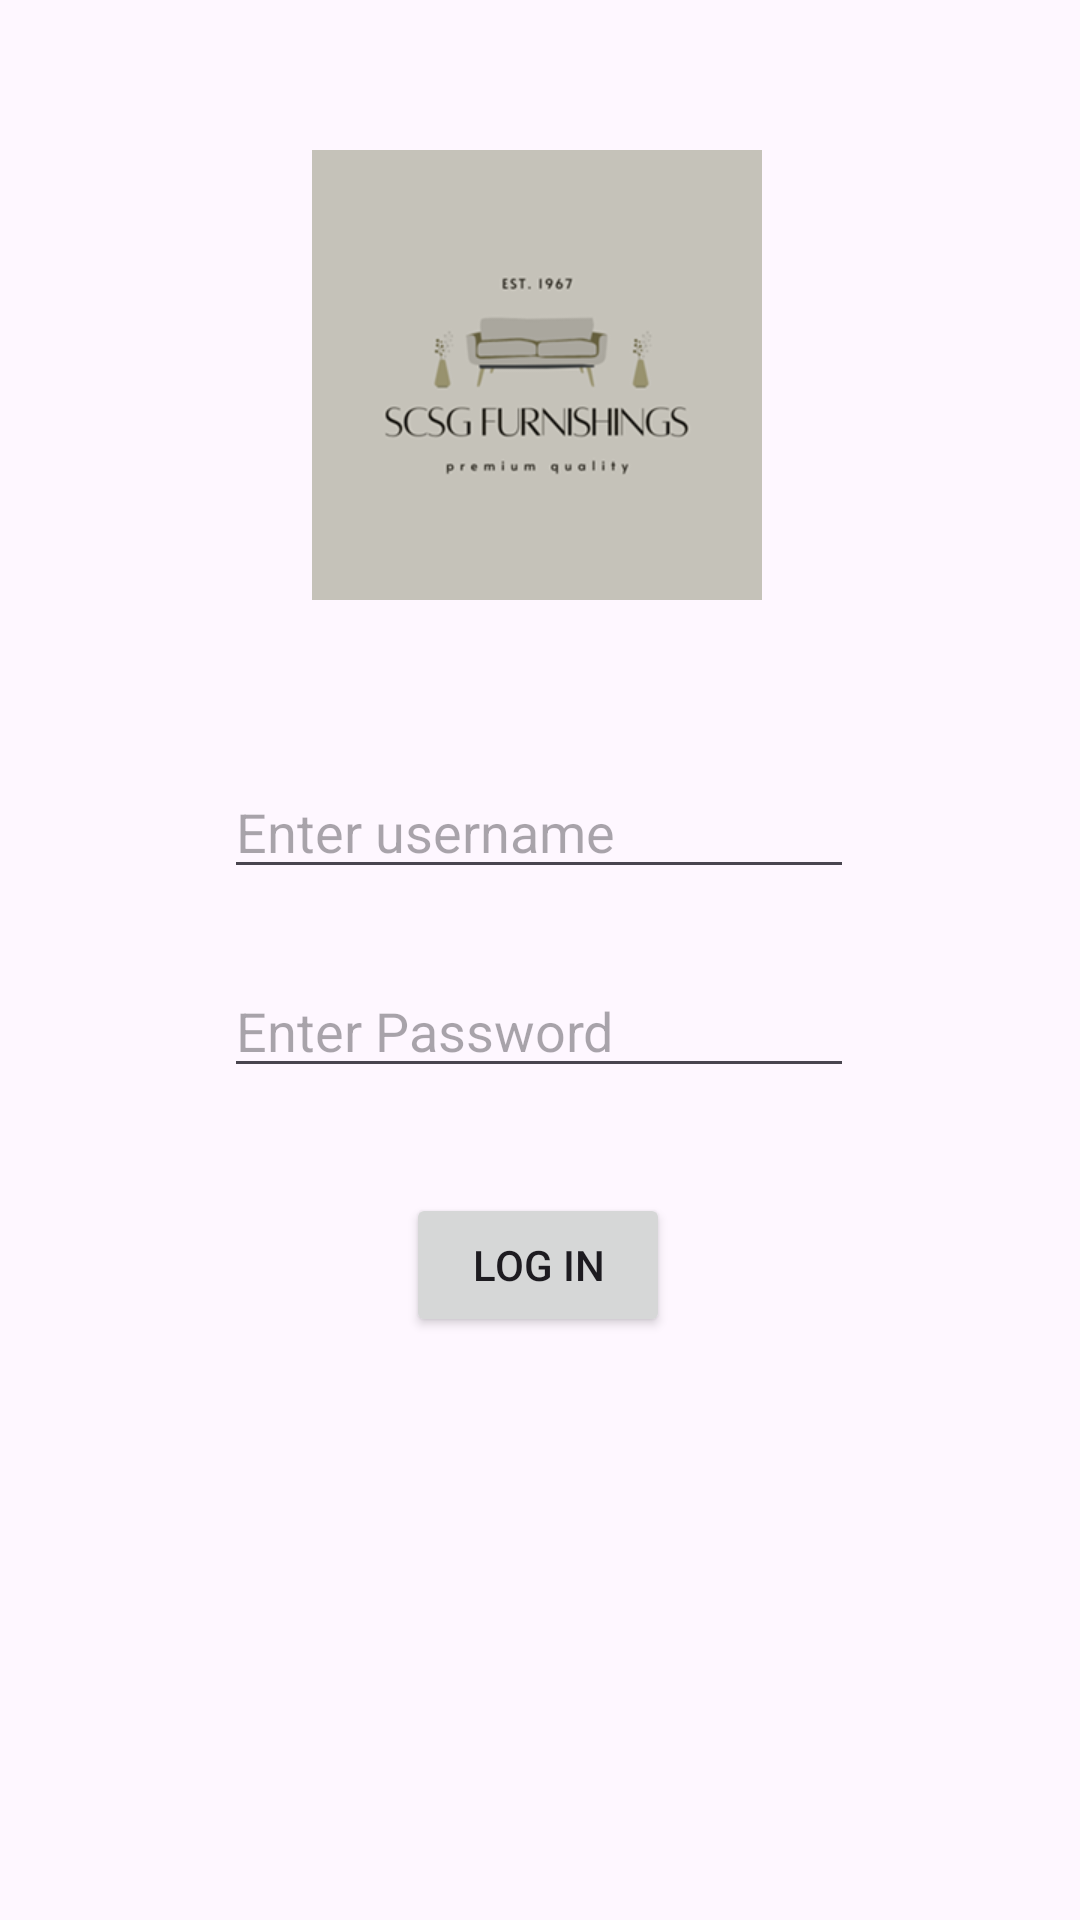

Android layout source for this screen:
<!-- AndroidManifest.xml: application theme Theme.FurnitureOrderingApp -->
<!-- res/layout/activity_main.xml -->
<?xml version="1.0" encoding="utf-8"?>
<androidx.constraintlayout.widget.ConstraintLayout xmlns:android="http://schemas.android.com/apk/res/android"
    xmlns:app="http://schemas.android.com/apk/res-auto"
    xmlns:tools="http://schemas.android.com/tools"
    android:id="@+id/main"
    android:layout_width="match_parent"
    android:layout_height="match_parent"
    tools:context=".LoginActivity">

    <ImageView
        android:id="@+id/imageView"
        android:layout_width="150dp"
        android:layout_height="150dp"
        android:layout_marginTop="50dp"
        app:layout_constraintEnd_toEndOf="parent"
        app:layout_constraintHorizontal_bias="0.495"
        app:layout_constraintStart_toStartOf="parent"
        app:layout_constraintTop_toTopOf="parent"
        app:srcCompat="@drawable/logo" />

    <EditText
        android:id="@+id/editTextText"
        android:layout_width="wrap_content"
        android:layout_height="wrap_content"
        android:layout_marginTop="55dp"
        android:ems="10"
        android:hint="Enter username"
        android:inputType="text"
        app:layout_constraintEnd_toEndOf="parent"
        app:layout_constraintHorizontal_bias="0.497"
        app:layout_constraintStart_toStartOf="parent"
        app:layout_constraintTop_toBottomOf="@+id/imageView" />

    <EditText
        android:id="@+id/editTextTextPassword"
        android:layout_width="wrap_content"
        android:layout_height="wrap_content"
        android:layout_marginTop="25dp"
        android:ems="10"
        android:hint="Enter Password"
        android:inputType="textPassword"
        app:layout_constraintEnd_toEndOf="parent"
        app:layout_constraintHorizontal_bias="0.497"
        app:layout_constraintStart_toStartOf="parent"
        app:layout_constraintTop_toBottomOf="@+id/editTextText" />

    <Button
        android:id="@+id/button"
        android:layout_width="wrap_content"
        android:layout_height="wrap_content"
        android:layout_marginTop="35dp"
        android:onClick="onLoginClicked"
        android:text="Log in"
        app:layout_constraintEnd_toEndOf="parent"
        app:layout_constraintHorizontal_bias="0.498"
        app:layout_constraintStart_toStartOf="parent"
        app:layout_constraintTop_toBottomOf="@+id/editTextTextPassword" />
</androidx.constraintlayout.widget.ConstraintLayout>
<!-- resources referenced by this layout -->
<resources>
  <!-- drawable logo: png bitmap (drawable, 21056 bytes) -->
  <style name="Theme.FurnitureOrderingApp" parent="Base.Theme.FurnitureOrderingApp" />
  <style name="Base.Theme.FurnitureOrderingApp" parent="Theme.Material3.DayNight.NoActionBar">
          
          
      </style>
</resources>
